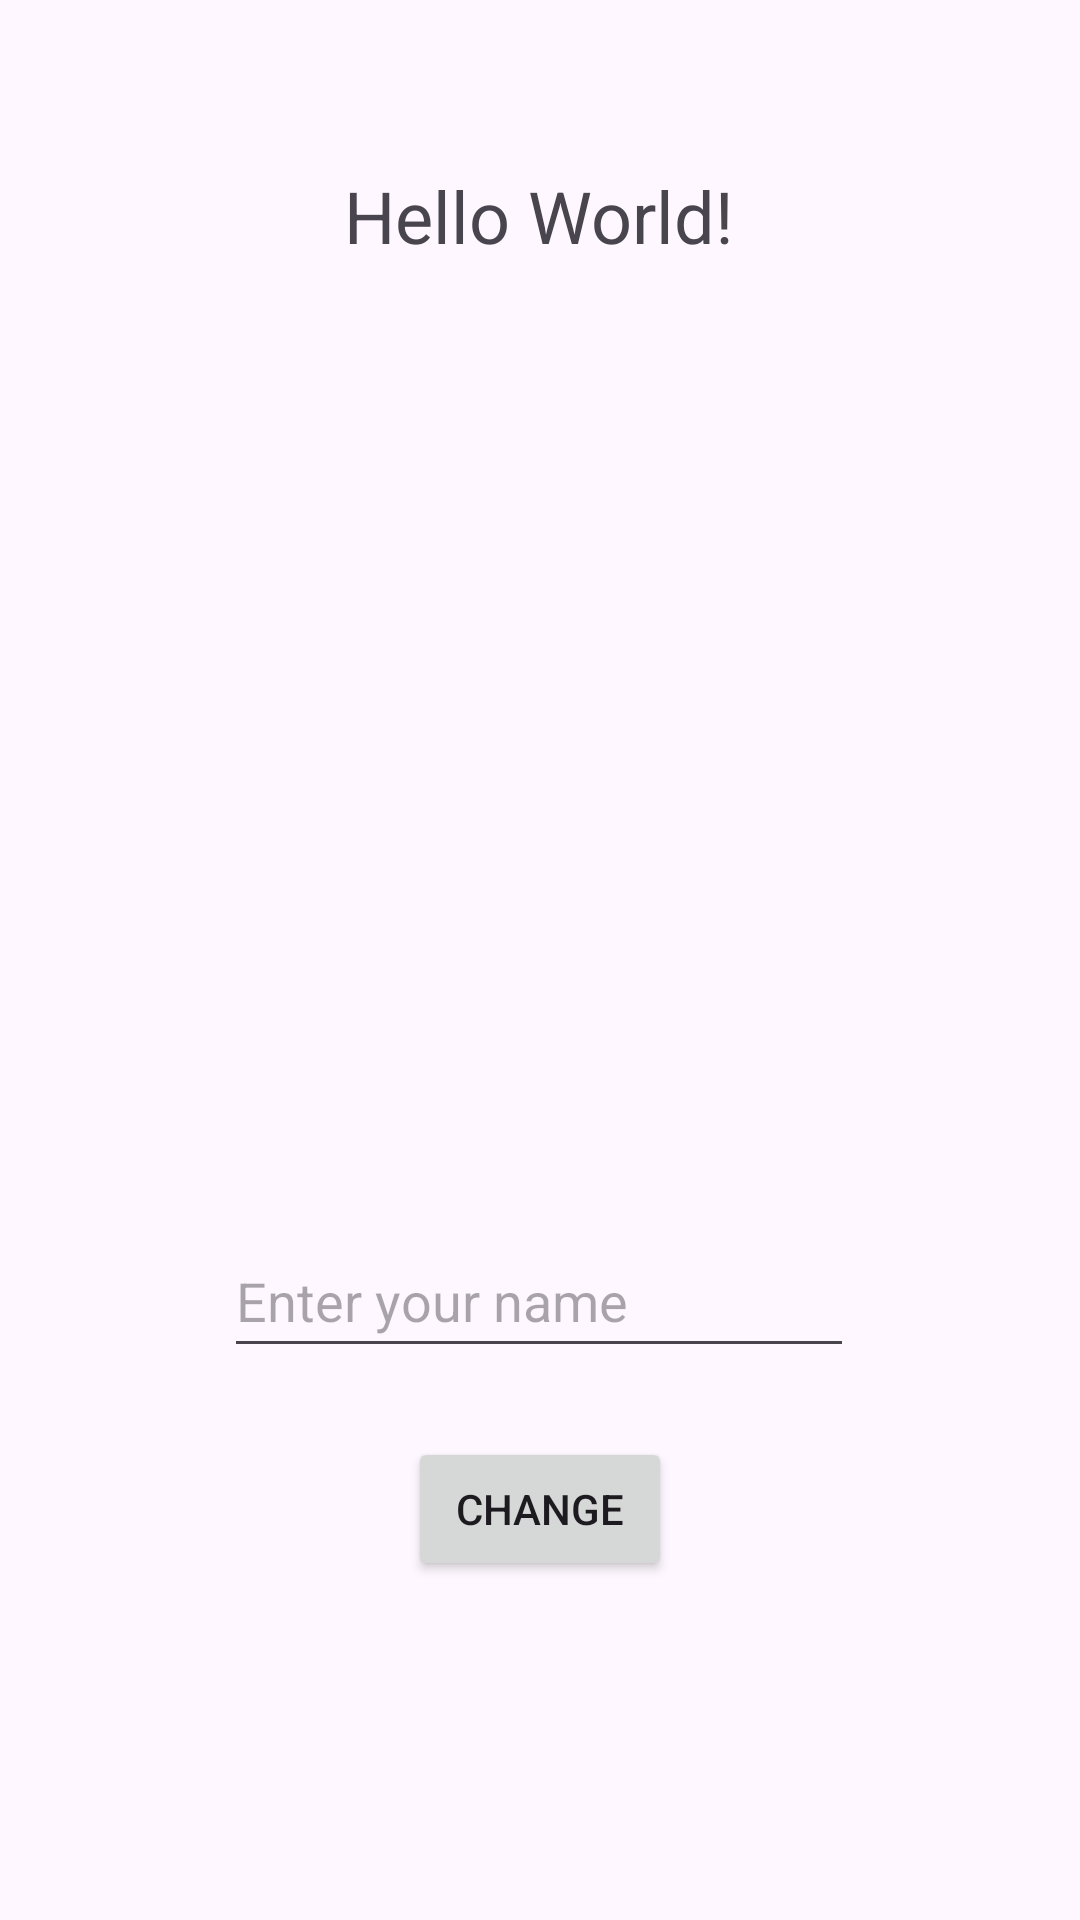

This screen was rendered from an Android layout file. Write that file and the resources it references.
<!-- AndroidManifest.xml: application theme Theme.FragmentRefactor -->
<!-- res/layout/fragment_name.xml -->
<?xml version="1.0" encoding="utf-8"?>
<FrameLayout xmlns:android="http://schemas.android.com/apk/res/android"
    xmlns:app="http://schemas.android.com/apk/res-auto"
    xmlns:tools="http://schemas.android.com/tools"
    android:layout_width="match_parent"
    android:layout_height="match_parent"
    tools:context=".nameFragment">


    <androidx.constraintlayout.widget.ConstraintLayout
        android:layout_width="match_parent"
        android:layout_height="match_parent">

        <TextView
            android:id="@+id/displayTextView"
            android:layout_width="wrap_content"
            android:layout_height="wrap_content"
            android:layout_marginTop="40dp"
            android:text="@string/hello_world"
            android:textSize="24sp"
            app:layout_constraintBottom_toTopOf="@+id/nameEditText"
            app:layout_constraintEnd_toEndOf="parent"
            app:layout_constraintHorizontal_bias="0.498"
            app:layout_constraintStart_toStartOf="parent"
            app:layout_constraintTop_toTopOf="parent"
            app:layout_constraintVertical_bias="0.047" />

        <EditText
            android:id="@+id/nameEditText"
            android:layout_width="wrap_content"
            android:layout_height="48dp"
            android:layout_marginBottom="184dp"
            android:ems="10"
            android:hint="@string/enter_your_name"
            android:inputType="text"
            app:layout_constraintBottom_toBottomOf="parent"
            app:layout_constraintEnd_toEndOf="parent"
            app:layout_constraintHorizontal_bias="0.497"
            app:layout_constraintStart_toStartOf="parent" />

        <Button
            android:id="@+id/changeButton"
            android:layout_width="wrap_content"
            android:layout_height="wrap_content"
            android:text="@string/change"
            app:layout_constraintBottom_toBottomOf="parent"
            app:layout_constraintEnd_toEndOf="parent"
            app:layout_constraintStart_toStartOf="parent"
            app:layout_constraintTop_toBottomOf="@+id/nameEditText"
            app:layout_constraintVertical_bias="0.169" />
    </androidx.constraintlayout.widget.ConstraintLayout>
</FrameLayout>
<!-- resources referenced by this layout -->
<resources>
  <string name="change">Change</string>
  <string name="enter_your_name">Enter your name</string>
  <string name="hello_world">Hello World!</string>
  <style name="Theme.FragmentRefactor" parent="Base.Theme.FragmentRefactor" />
  <style name="Base.Theme.FragmentRefactor" parent="Theme.Material3.DayNight.NoActionBar">
          
          
      </style>
</resources>
